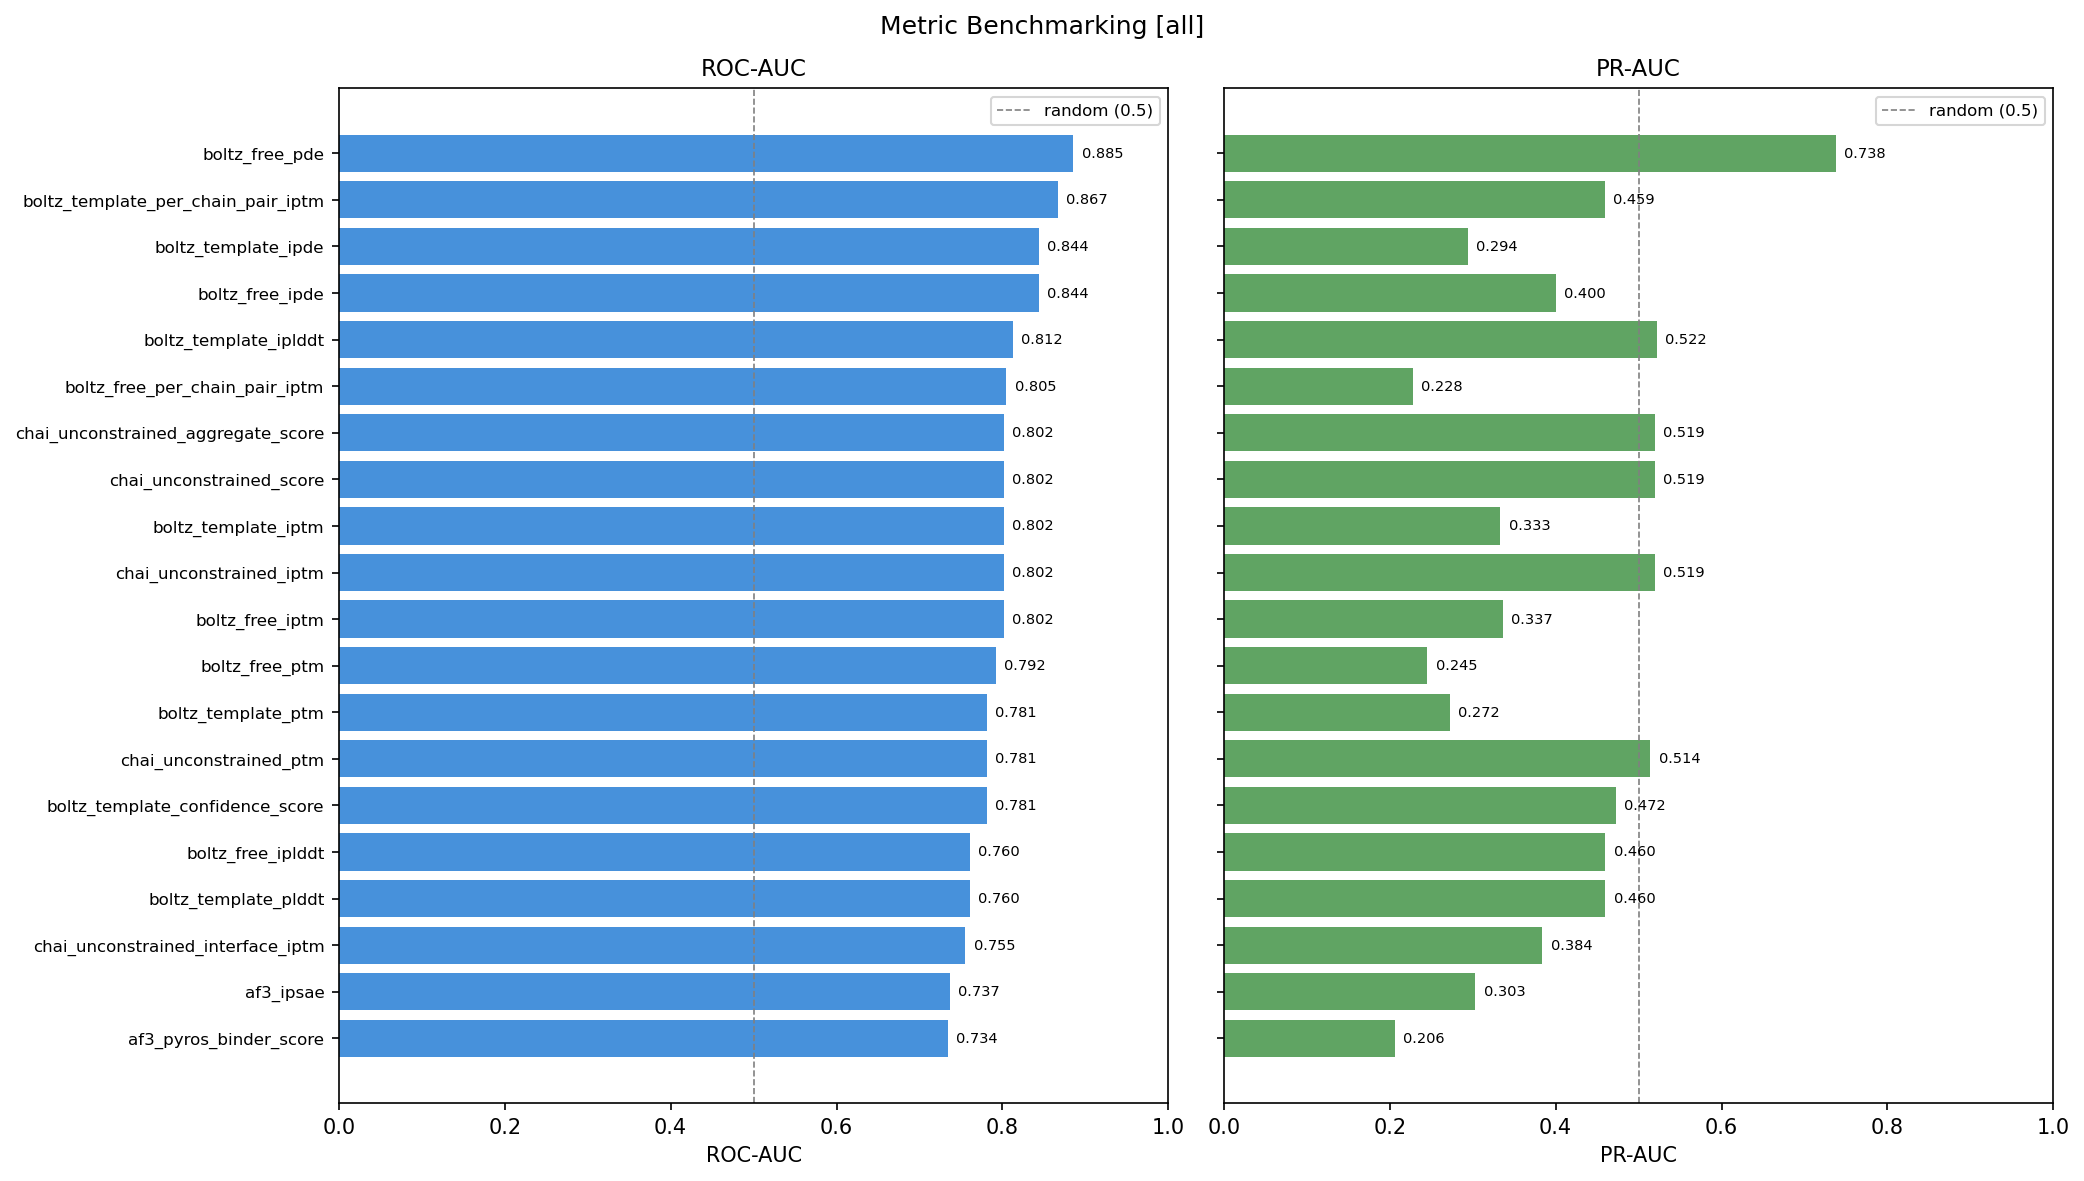

The data file committed next to this chart (first rows):
metric, roc_auc, pr_auc, best_f1, best_threshold, top10_precision, n
boltz_free_pde, 0.8854, 0.7381, 0.8, -0.2545, 0.4, 70
boltz_template_per_chain_pair_iptm, 0.8672, 0.4591, 0.5, 0.9567, 0.3, 70
boltz_template_ipde, 0.8438, 0.2944, 0.4615, -0.2848, 0.2, 70
boltz_free_ipde, 0.8438, 0.4, 0.5714, -0.2737, 0.4, 70
boltz_template_iplddt, 0.8125, 0.5222, 0.5, 0.9873, 0.4, 70
boltz_free_per_chain_pair_iptm, 0.8047, 0.2277, 0.4545, 0.9456, 0.2, 70
chai_unconstrained_aggregate_score, 0.8021, 0.5193, 0.5, 0.9129, 0.4, 70
chai_unconstrained_score, 0.8021, 0.5193, 0.5, 0.9129, 0.4, 70
boltz_template_iptm, 0.8021, 0.3333, 0.5714, 0.9868, 0.4, 70
chai_unconstrained_iptm, 0.8021, 0.5193, 0.5, 0.9023, 0.4, 70
boltz_free_iptm, 0.8021, 0.3366, 0.4444, 0.9864, 0.2, 70
boltz_free_ptm, 0.7917, 0.2452, 0.4, 0.9902, 0.2, 70
boltz_template_ptm, 0.7812, 0.2722, 0.5, 0.9905, 0.4, 70
chai_unconstrained_ptm, 0.7812, 0.5143, 0.5, 0.9554, 0.4, 70
boltz_template_confidence_score, 0.7812, 0.4722, 0.5, 0.987, 0.2, 70
boltz_free_iplddt, 0.7604, 0.46, 0.5, 0.986, 0.2, 70
boltz_template_plddt, 0.7604, 0.46, 0.5, 0.9873, 0.2, 70
chai_unconstrained_interface_iptm, 0.7552, 0.3841, 0.4, 0.1246, 0.2, 70
af3_ipsae, 0.737, 0.3031, 0.5333, 0.7801, 0.4, 70
af3_pyros_binder_score, 0.7344, 0.2062, 0.3478, 10.01, 0.2, 70
boltz_free_confidence_score, 0.7292, 0.4529, 0.5, 0.9868, 0.2, 70
boltz_free_plddt, 0.7083, 0.4394, 0.5, 0.9867, 0.2, 70
af3_iptm, 0.7005, 0.2247, 0.3333, 0.91, 0.2, 70
cf_af3_rmsd, 0.6875, 0.1464, 0.2857, -0.171, 0.1, 70
cf_iplddt, 0.6875, 0.2438, 0.3333, 97.06, 0.2, 70
cf_ipsae, 0.6875, 0.1698, 0.32, 0.7252, 0.2, 70
boltz_template_pde, 0.6771, 0.2121, 0.3333, -0.2557, 0.2, 70
af3_interface_dG_SASA_ratio, 0.6615, 0.1451, 0.2759, -1.98, 0.1, 70
af3_interface_dG, 0.6432, 0.1339, 0.24, -12.88, 0.1, 70
af3_iplddt, 0.6328, 0.1773, 0.381, 94.63, 0.2, 70
cf_plddt, 0.625, 0.1746, 0.2857, 97.72, 0.2, 70
chai_constrained_ptm, 0.625, 0.1366, 0.3, 0.9433, 0.0, 70
pred_lddt, 0.6211, 0.1541, 0.2667, 0.8773, 0.2, 70
af3_ptm, 0.6042, 0.1218, 0.2222, 0.48, 0.2, 70
esmfold_plddt, 0.6042, 0.1831, 0.4, -79.13, 0.0, 70
af3_pae, 0.5938, 0.1643, 0.3636, -2.594, 0.0, 70
pred_ilddt, 0.5859, 0.1205, 0.2353, 0.845, 0.1, 70
cf_pae, 0.5833, 0.1468, 0.2667, -2.626, 0.0, 70
af3_plddt, 0.5833, 0.144, 0.3077, 95.4, 0.0, 70
cf_iptm, 0.5625, 0.1011, 0.1875, 0.91, 0.2, 70
chai_constrained_score, 0.5625, 0.1435, 0.25, 0.897, 0.2, 70
chai_constrained_aggregate_score, 0.5625, 0.1435, 0.25, 0.897, 0.2, 70
cf_ipae, 0.5495, 0.1194, 0.2105, 1.677, 0.1, 70
esmfold_ptm, 0.5312, 0.1437, 0.3077, -0.7442, 0.0, 70
cf_ptm, 0.5312, 0.0909, 0.1667, -0.94, 0.0, 70
chai_constrained_iptm, 0.5312, 0.1386, 0.25, 0.8841, 0.2, 70
esmfold_pae, 0.5208, 0.1789, 0.3333, -11.45, 0.2, 70
af3_ipae, 0.5104, 0.1006, 0.2222, -2.322, 0.0, 70
